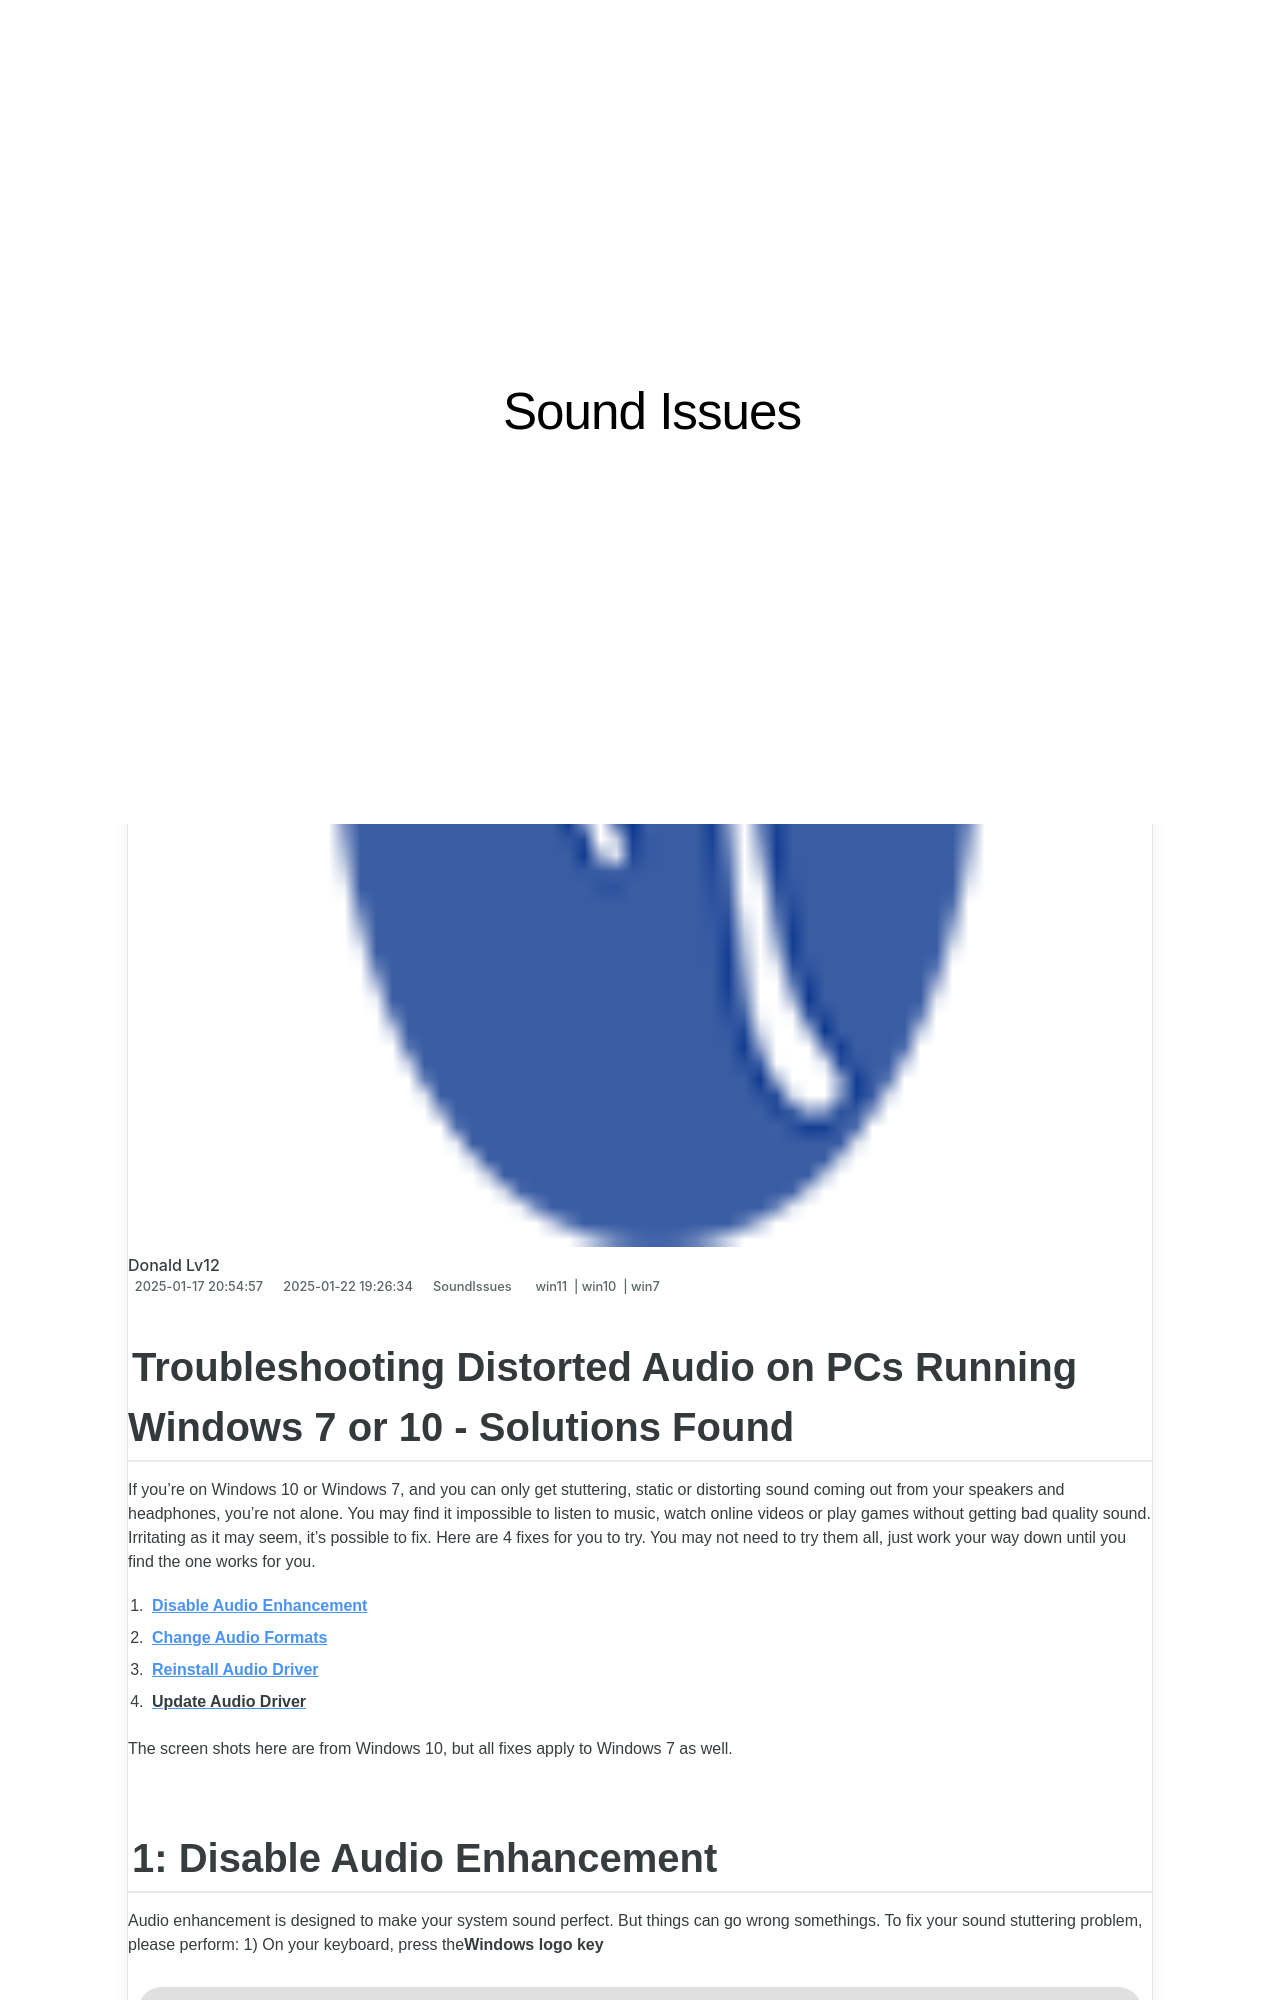

repository: techidaily/site-sound-issues · page: troubleshooting-non-functional-sound-on-windows-11-systems/index.html · generator: jekyll

---
title: Troubleshooting Non-Functional Sound on Windows 11 Systems
date: 2025-01-17T20:54:57.173Z
updated: 2025-01-22T19:26:34.231Z
tags:
  - win11
  - win10
  - win7
categories:
  - SoundIssues
description: This Article Describes Troubleshooting Non-Functional Sound on Windows 11 Systems
excerpt: This Article Describes Troubleshooting Non-Functional Sound on Windows 11 Systems
thumbnail: https://thmb.techidaily.com/3a086eb5f8446de2870210890acaafe476fc2c59adb7aa3e00420e9a95422cb6.jpg
---

## Troubleshooting Distorted Audio on PCs Running Windows 7 or 10 - Solutions Found

If you’re on Windows 10 or Windows 7, and you can only get stuttering, static or distorting sound coming out from your speakers and headphones, you’re not alone. You may find it impossible to listen to music, watch online videos or play games without getting bad quality sound. Irritating as it may seem, it’s possible to fix. Here are 4 fixes for you to try. You may not need to try them all, just work your way down until you find the one works for you.

1. **[Disable Audio Enhancement](https://tools.techidaily.com/drivereasy/download/)**
2. **[Change Audio Formats](https://tools.techidaily.com/drivereasy/download/)**
3. **[Reinstall Audio Driver](https://tools.techidaily.com/drivereasy/download/)**
4. [**Update Audio Driver**](https://tools.techidaily.com/drivereasy/download/)

 The screen shots here are from Windows 10, but all fixes apply to Windows 7 as well.
